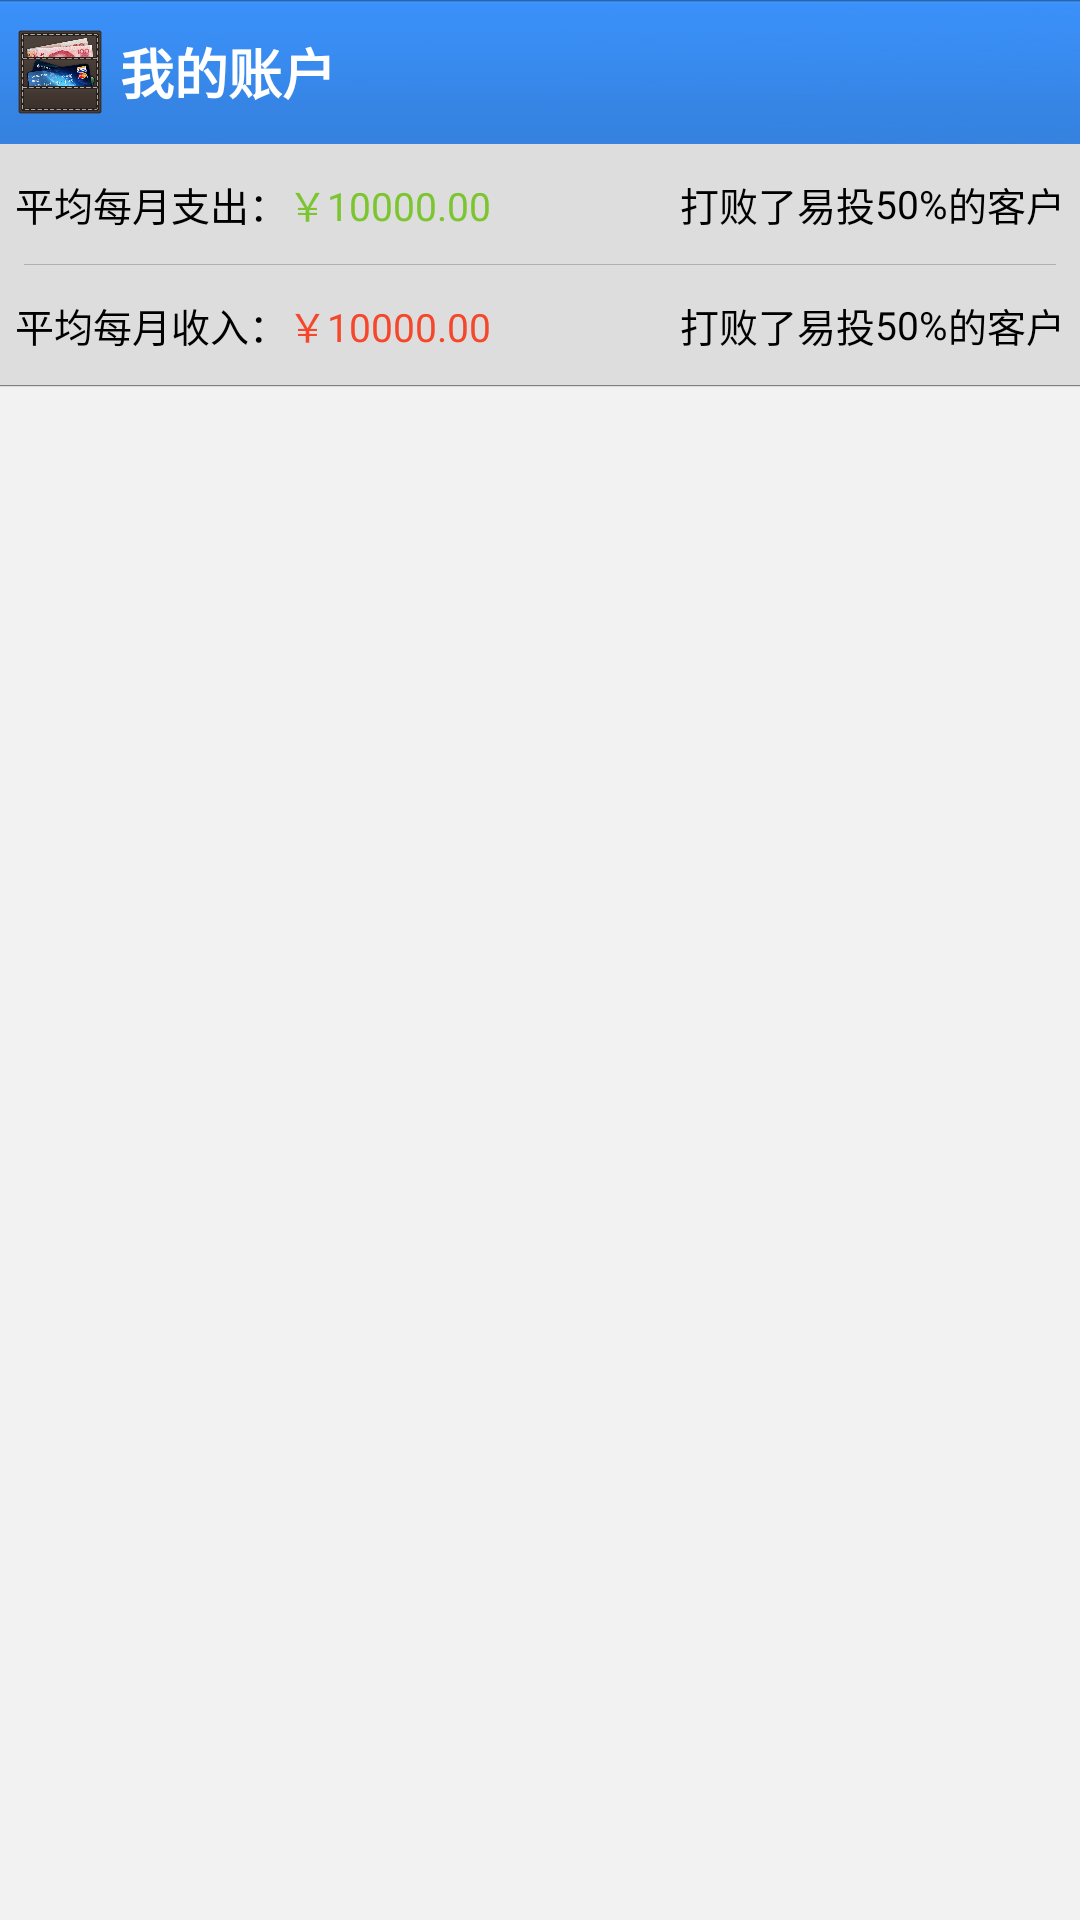

Produce the Android XML layout that renders to this screen, including the resource entries it uses.
<!-- AndroidManifest.xml: activity theme android:Theme.NoTitleBar -->
<!-- res/layout/activity_c.xml -->
<RelativeLayout xmlns:android="http://schemas.android.com/apk/res/android"
    xmlns:tools="http://schemas.android.com/tools"
    android:layout_width="match_parent"
    android:layout_height="match_parent"
    android:background="@color/white"
    tools:context=".CActivity" >

    <include
        android:id="@+id/c_top"
        layout="@layout/layout_comm_title_only" >
    </include>

    <LinearLayout
        android:id="@+id/c_linearlayout"
        android:layout_width="fill_parent"
        android:layout_height="81dp"
        android:layout_below="@id/c_top"
        android:background="@color/low_gray2"
        android:orientation="vertical" >

        <RelativeLayout
            android:layout_width="wrap_content"
            android:layout_height="40dp"
            android:paddingLeft="5dp"
            android:paddingRight="5dp">

            <TextView
                android:id="@+id/c_text1"
                android:layout_width="wrap_content"
                android:layout_height="fill_parent"
                android:gravity="center_vertical"
                android:layout_alignParentLeft="true"
                android:text="平均每月支出："
                android:textColor="@color/black"
                android:textSize="13sp" />

            <TextView
                android:id="@+id/c_expend_text1"
                android:layout_width="wrap_content"
                android:layout_height="fill_parent"
                android:gravity="center_vertical"
                android:layout_toRightOf="@id/c_text1"
                android:text="￥10000.00"
                android:textColor="@color/cart_green"
                android:textSize="13sp" />

            <TextView
                android:layout_width="wrap_content"
                android:layout_height="fill_parent"
                android:gravity="center_vertical"
                android:layout_toLeftOf="@+id/c_expend_text2"
                android:text="打败了易投"
                android:textColor="@color/black"
                android:textSize="13sp" />

            <TextView
                android:id="@+id/c_expend_text2"
                android:layout_width="wrap_content"
                android:layout_height="fill_parent"
                android:gravity="center_vertical"
                android:layout_toLeftOf="@+id/c_text2"
                android:text="50%"
                android:textColor="@color/black"
                android:textSize="13sp" />

            <TextView
                android:id="@+id/c_text2"
                android:layout_width="wrap_content"
               android:layout_height="fill_parent"
                android:gravity="center_vertical"
                android:layout_alignParentRight="true"
                android:text="的客户"
                android:textColor="@color/black"
                android:textSize="13sp" />
        </RelativeLayout>

        <ImageView
            android:layout_width="match_parent"
            android:layout_height="1px"
            android:paddingLeft="8dp"
            android:paddingRight="8dp"
            android:src="@color/app_grey3" />

        <RelativeLayout
            android:layout_width="wrap_content"
            android:layout_height="40dp"
            android:paddingLeft="5dp"
            android:paddingRight="5dp">

            <TextView
                android:id="@+id/c_text2"
                android:layout_width="wrap_content"
                android:layout_height="fill_parent"
                android:gravity="center_vertical"
                android:layout_alignParentLeft="true"
                android:text="平均每月收入："
                android:textColor="@color/black"
                android:textSize="13sp" />

            <TextView
                android:id="@+id/c_income_text1"
                android:layout_width="wrap_content"
                android:layout_height="fill_parent"
                android:gravity="center_vertical"
                android:layout_toRightOf="@+id/c_text2"
                android:text="￥10000.00"
                android:textColor="@color/cart_red"
                android:textSize="13sp" />

            <TextView
                android:id="@+id/c_text4"
                android:layout_width="wrap_content"
                android:layout_height="fill_parent"
                android:gravity="center_vertical"
                android:layout_alignParentRight="true"
                android:text="的客户"
                android:textColor="@color/black"
                android:textSize="13sp" />

            <TextView
                android:id="@+id/c_income_text2"
                android:layout_width="wrap_content"
                android:layout_height="fill_parent"
                android:gravity="center_vertical"
                android:layout_toLeftOf="@id/c_text4"
                android:text="50%"
                android:textColor="@color/black"
                android:textSize="13sp" />

            <TextView
                android:layout_width="wrap_content"
                android:layout_height="fill_parent"
                android:gravity="center_vertical"
                android:layout_toLeftOf="@id/c_income_text2"
                android:text="打败了易投"
                android:textColor="@color/black"
                android:textSize="13sp" />
        </RelativeLayout>

        <ImageView
            android:layout_width="fill_parent"
            android:layout_height="1px"
            android:src="@color/app_grey2" />
    </LinearLayout>

    <ExpandableListView
        android:id="@+id/c_list"
        android:layout_width="fill_parent"
        android:layout_height="fill_parent"
        android:layout_below="@+id/c_linearlayout"
        android:background="@color/app_bg_grey1"
        android:childDivider="@color/cart_gray"
        android:cacheColorHint="#00000000"
        android:listSelector="#00000000" >
    </ExpandableListView>

</RelativeLayout>
<!-- res/layout/layout_comm_title_only.xml (included above) -->
<?xml version="1.0" encoding="utf-8"?>

<RelativeLayout xmlns:android="http://schemas.android.com/apk/res/android"
    android:id="@+id/RelativeLayout_Ab_Title"
    android:layout_width="fill_parent"
    android:layout_height="@dimen/title_bar_high"
    android:background="@drawable/title_bar_blue" >

    <LinearLayout
        android:id="@+id/LinearLayout_Ab_Left_Indicator"
        android:layout_width="wrap_content"
        android:layout_height="@dimen/title_bar_high"
        android:background="@drawable/ab_item_bg"
        android:gravity="center_vertical"
        android:orientation="horizontal"
        android:paddingLeft="5.0dip"
        android:paddingRight="5.0dip" >

        <ImageView
            android:id="@+id/ImageView_Ab_Left_Indicator"
            android:layout_width="wrap_content"
            android:layout_height="wrap_content"
            android:background="@drawable/ab_left_indicator_dark" />

        <ImageView
            android:layout_width="30.0dip"
            android:layout_height="30.0dip"
            android:background="@drawable/ic_launcher" />

        <TextView
            android:id="@+id/TextView_Ab_Title"
            android:layout_width="wrap_content"
            android:layout_height="wrap_content"
            android:layout_marginLeft="5.0dip"
            android:textColor="#FFFFFF"
            android:text="我的账户"
            android:textSize="18.0sp"
            android:textStyle="bold" />
    </LinearLayout>

</RelativeLayout>
<!-- resources referenced by this layout -->
<resources>
  <color name="app_bg_grey1">#f2f2f2</color>
  <color name="app_grey2">#85807C</color>
  <color name="app_grey3">#B3AFAB</color>
  <color name="black">#000000</color>
  <color name="cart_gray">#b5ada6</color>
  <color name="cart_green">#7dc530</color>
  <color name="cart_red">#f4472b</color>
  <color name="low_gray2">#dddddd</color>
  <color name="white">#f2f2f2</color>
  <dimen name="title_bar_high">48dp</dimen>
  <!-- drawable ab_item_bg (drawable) -->
  <?xml version="1.0" encoding="utf-8"?>
  
  <selector
    xmlns:android="http://schemas.android.com/apk/res/android">
      <item android:state_pressed="true" android:drawable="@drawable/ab_item_pressed" />
      <item android:state_enabled="true" android:drawable="@drawable/transparent_drawable" />
  </selector>
  <!-- drawable ic_launcher: png bitmap (drawable-mdpi, 194626 bytes) -->
  <!-- drawable title_bar_blue: png bitmap (drawable-hdpi, 2248 bytes) -->
  <!-- drawable ab_item_pressed (drawable) -->
  <?xml version="1.0" encoding="utf-8"?>
  
  <shape
    xmlns:android="http://schemas.android.com/apk/res/android">
      <solid android:color="#50003e5b" />
  </shape>
  <!-- drawable transparent_drawable (drawable) -->
  <?xml version="1.0" encoding="utf-8"?>
  
  <shape
    xmlns:android="http://schemas.android.com/apk/res/android">
      <solid android:color="@android:color/transparent" />
  </shape>
</resources>
